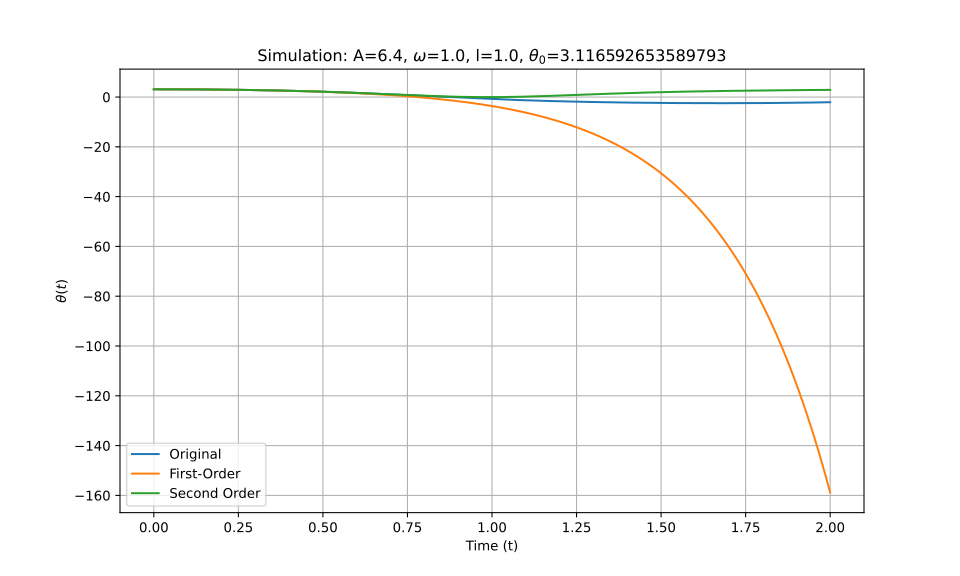

Values plotted in this chart, from the file beside it:
t_eval, Equation_1, Equation_2, Equation_3
0.0, 3.117, 3.117, 3.117
0.002002, 3.117, 3.117, 3.117
0.004004, 3.117, 3.117, 3.117
0.006006, 3.116, 3.116, 3.116
0.008008, 3.116, 3.116, 3.116
0.01001, 3.116, 3.116, 3.116
0.01201, 3.116, 3.116, 3.116
0.01401, 3.116, 3.116, 3.116
0.01602, 3.116, 3.116, 3.116
0.01802, 3.116, 3.116, 3.116
0.02002, 3.115, 3.115, 3.115
0.02202, 3.115, 3.115, 3.115
0.02402, 3.115, 3.115, 3.115
0.02603, 3.114, 3.114, 3.114
0.02803, 3.114, 3.114, 3.114
0.03003, 3.114, 3.114, 3.114
0.03203, 3.113, 3.113, 3.113
0.03403, 3.113, 3.113, 3.113
0.03604, 3.112, 3.112, 3.112
0.03804, 3.112, 3.112, 3.112
0.04004, 3.111, 3.111, 3.111
0.04204, 3.111, 3.111, 3.111
0.04404, 3.11, 3.11, 3.11
0.04605, 3.11, 3.11, 3.11
0.04805, 3.109, 3.109, 3.109
0.05005, 3.108, 3.108, 3.108
0.05205, 3.108, 3.108, 3.108
0.05405, 3.107, 3.107, 3.107
0.05606, 3.106, 3.106, 3.106
0.05806, 3.105, 3.105, 3.105
0.06006, 3.105, 3.105, 3.105
0.06206, 3.104, 3.104, 3.104
0.06406, 3.103, 3.103, 3.103
0.06607, 3.102, 3.102, 3.102
0.06807, 3.101, 3.101, 3.101
0.07007, 3.1, 3.1, 3.1
0.07207, 3.099, 3.099, 3.099
0.07407, 3.098, 3.098, 3.098
0.07608, 3.097, 3.097, 3.097
0.07808, 3.096, 3.096, 3.096
0.08008, 3.095, 3.095, 3.095
0.08208, 3.094, 3.094, 3.094
0.08408, 3.093, 3.093, 3.093
0.08609, 3.092, 3.092, 3.092
0.08809, 3.091, 3.091, 3.091
0.09009, 3.089, 3.089, 3.089
0.09209, 3.088, 3.088, 3.088
0.09409, 3.087, 3.087, 3.087
0.0961, 3.086, 3.086, 3.086
0.0981, 3.084, 3.084, 3.084
0.1001, 3.083, 3.083, 3.083
0.1021, 3.082, 3.082, 3.082
0.1041, 3.08, 3.08, 3.08
0.1061, 3.079, 3.079, 3.079
0.1081, 3.077, 3.077, 3.077
0.1101, 3.076, 3.076, 3.076
0.1121, 3.074, 3.074, 3.074
0.1141, 3.073, 3.073, 3.073
0.1161, 3.071, 3.071, 3.071
0.1181, 3.07, 3.07, 3.07
... 940 more rows
